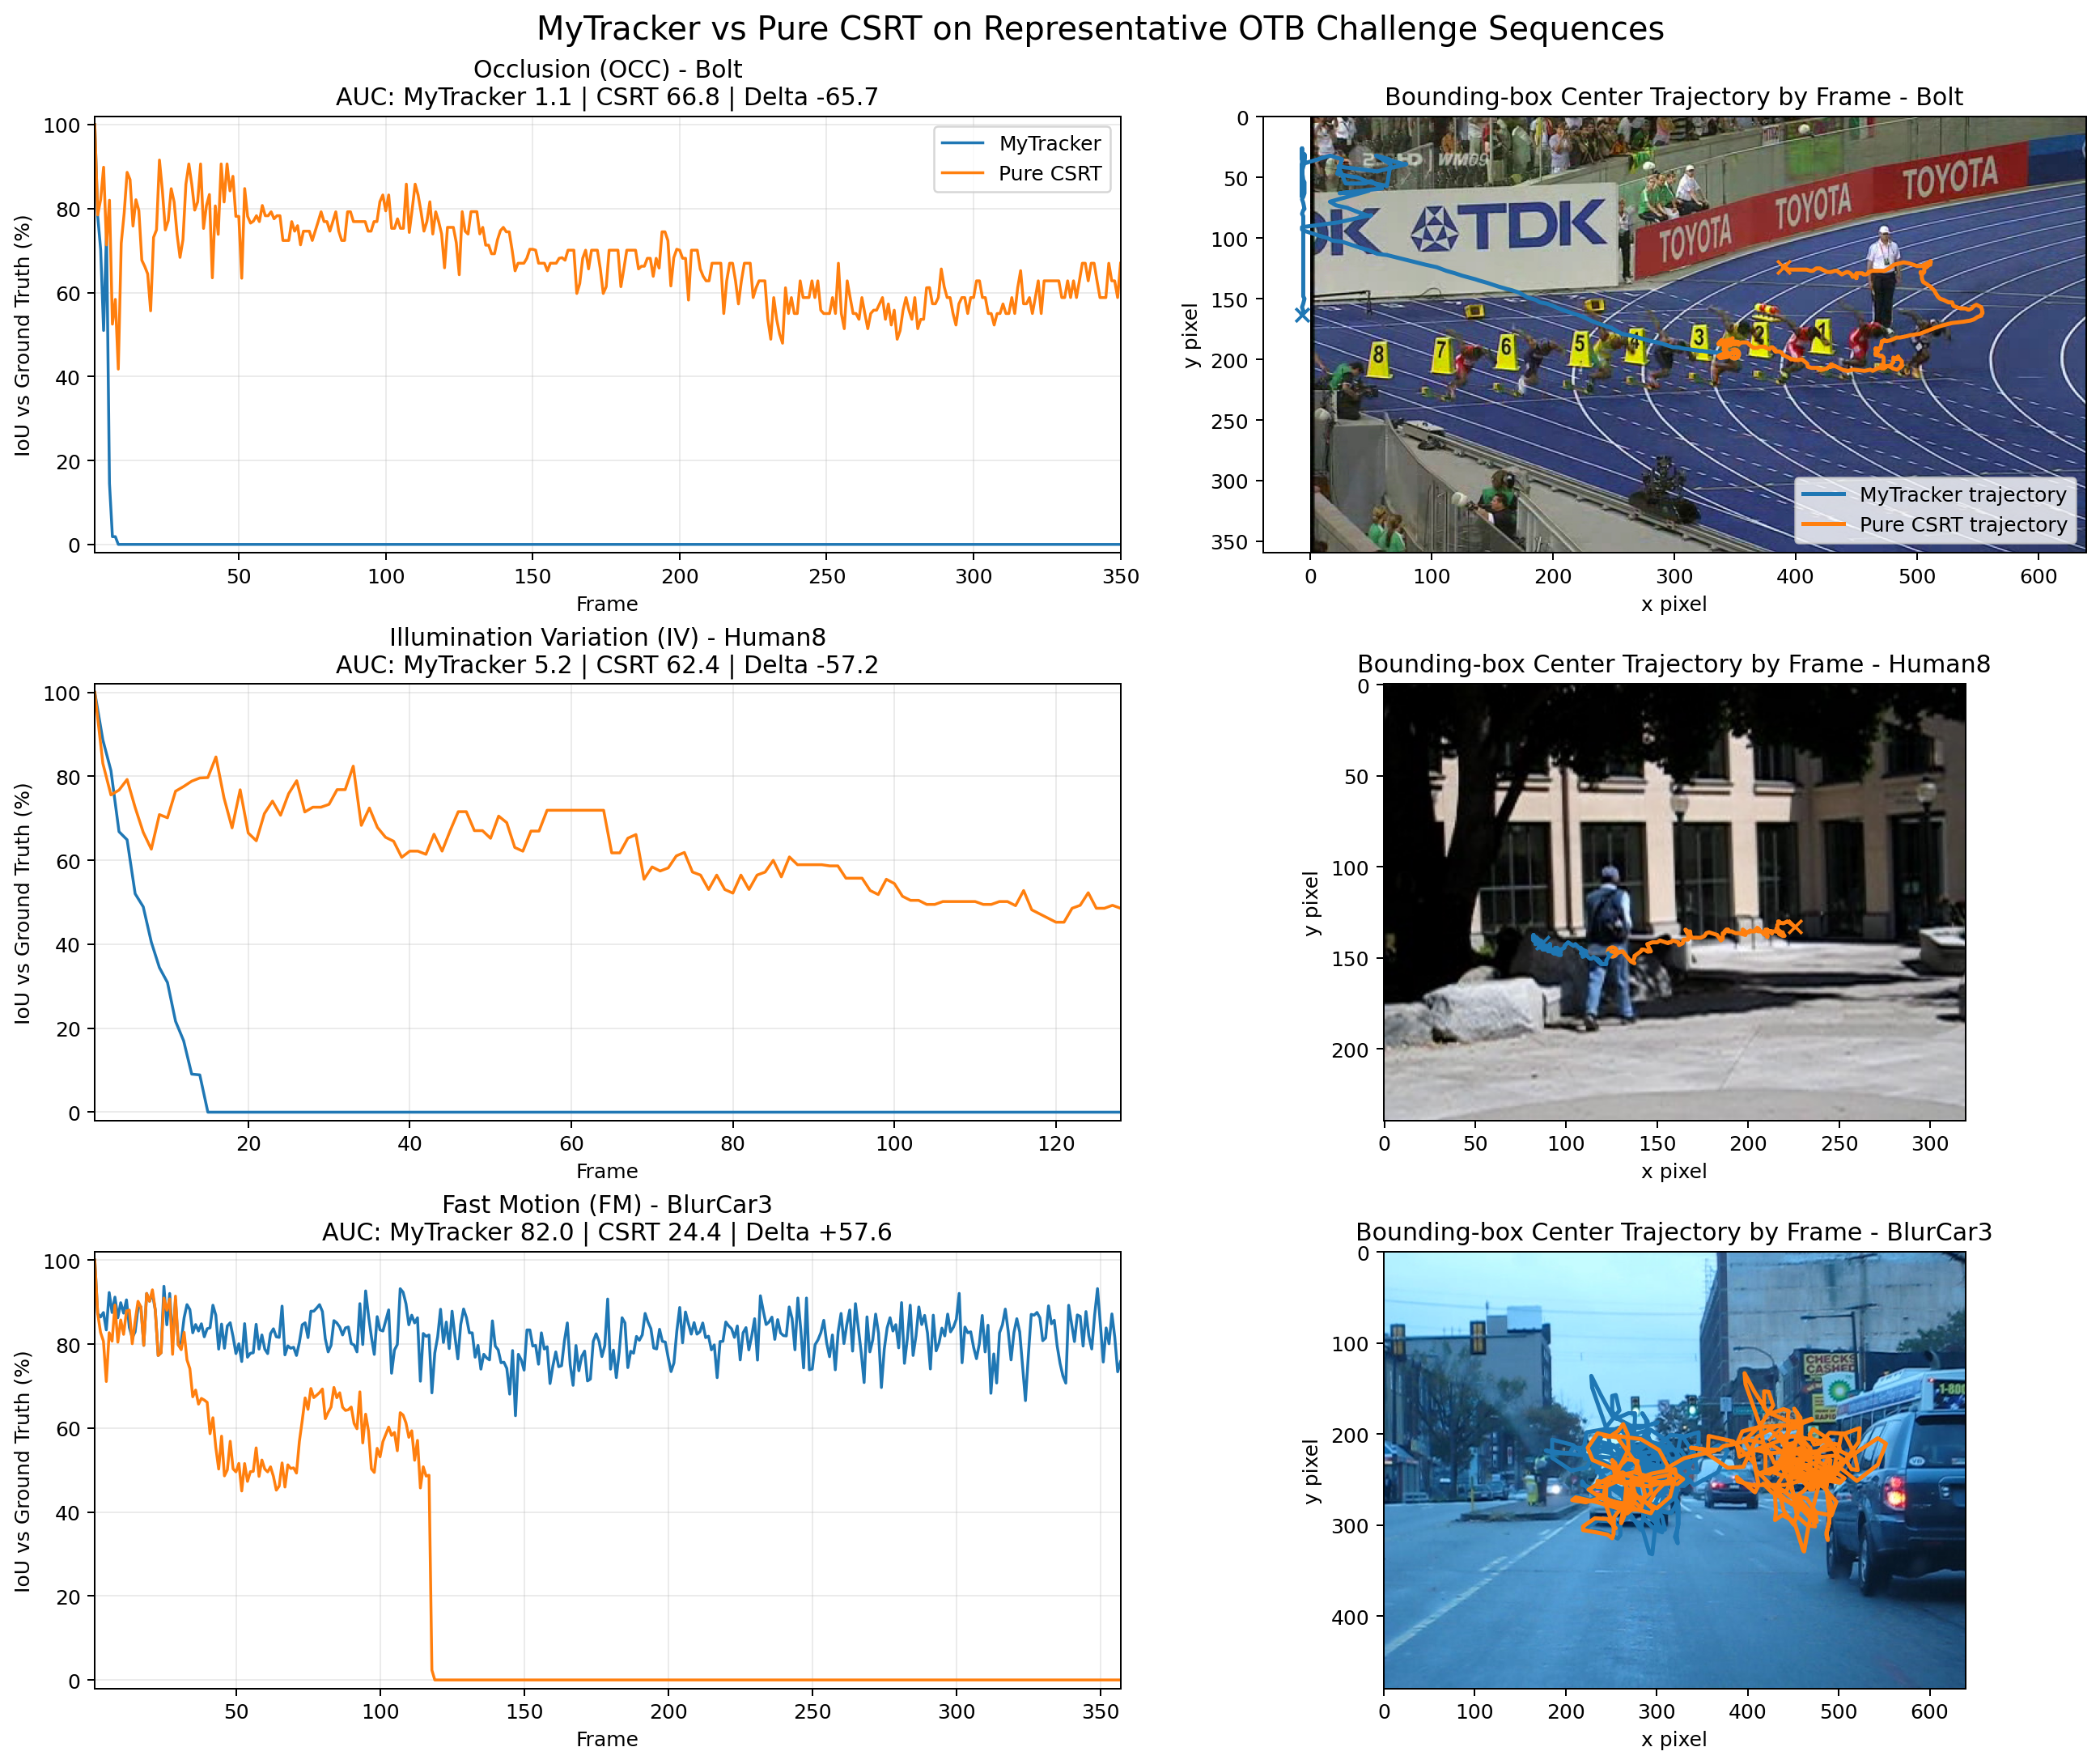

Data behind this chart, as committed beside it:
challenge, challenge_code, sequence, frames_plotted, my_auc_from_excel, csrt_auc_from_excel, delta_auc_my_minus_csrt, mean_iou_my_recomputed, mean_iou_csrt_recomputed, my_result_file, csrt_result_file, groundtruth_file
Occlusion, OCC, Bolt, 350, 1.12, 66.84, -65.72, 1.12, 67.82, E:\Programming\Python\Project\AI\CV\Trac…, E:\Programming\Python\Project\AI\CV\Trac…, E:\Programming\Python\Project\AI\CV\Trac…
Illumination Variation, IV, Human8, 128, 5.196, 62.43, -57.23, 5.196, 62.74, E:\Programming\Python\Project\AI\CV\Trac…, E:\Programming\Python\Project\AI\CV\Trac…, E:\Programming\Python\Project\AI\CV\Trac…
Fast Motion, FM, BlurCar3, 357, 82, 24.4, 57.6, 82, 21.39, E:\Programming\Python\Project\AI\CV\Trac…, E:\Programming\Python\Project\AI\CV\Trac…, E:\Programming\Python\Project\AI\CV\Trac…
